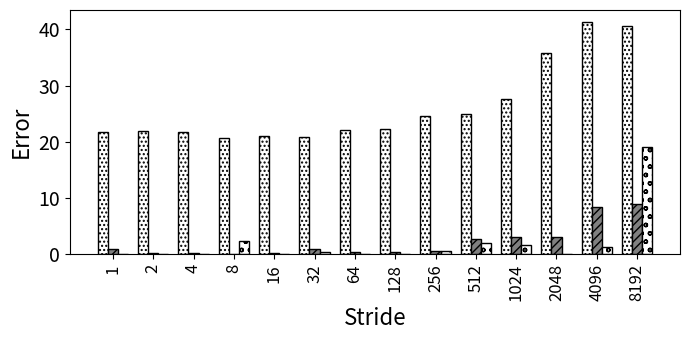

The matplotlib source for this figure:
import random
import matplotlib
import matplotlib.pyplot as plt
from matplotlib import style

import numpy as np
import matplotlib.patches as mpatches

#plt.rcdefaults()
fig, ax = plt.subplots()

fig.set_size_inches(7, 3.5)


#stride = ['stride-1', 'stride-2', 'stride-4', 'stride-8', 'stride-16', 'stride-32', 'stride-64', 'stride-128', 'stride-256', 'stride-512', 'stride-1024', 'stride-2048', 'stride-4096', 'stride-8192']
stride = ['1', '2', '4', '8', '16', '32', '64', '128', '256', '512', '1024', '2048', '4096', '8192']

bwell=[21.7536203034958, 21.8884254268798, 21.7842208112791, 20.6854301673284, 20.9884409249536, 20.8433914997201, 22.0610791734733, 22.3587052661916, 24.5183667948445, 25.0110383751512, 27.6405972139893, 35.8411076801787, 41.3616848805092, 40.5115436159844]
slake=[0.961387618113449, 0.207886929947533, 0.321840840294856, 0.133501535147814, 0.264418972420319, 0.972730900402114, 0.391421868625051, 0.385706544260623, 0.688980131440121, 2.76671479066063, 3.18603152572618, 3.17643267896094, 8.35562124624625, 8.93673069750093]
clake=[0.0706899353703456, 0.0985427973846598, 0.0631598665077397, 2.46422359169073, 0.0382546285699652, 0.426612248833043, 0.140998525924502, 0.120464943419923, 0.584516743700995, 2.06281190395318, 1.68289254477301, 0.129447349533477, 1.31745149555376, 19.0783476963871]

def average(lst):
    return sum(lst) / len(lst)

print("accurcy")
print("Broadwell showed {:.1f}".format((100-average(bwell)))+"\% accuracy, Sky Lake showed {:.1f}".format((100-average(slake)))+"\% accuracy, and Cascade Lake showed {:.1f}".format((100-average(slake)))+"\% accuracy")


barwidth=.25
# Set position of bar on X axis
r1 = np.arange(len(bwell))
r2 = [x + barwidth for x in r1]
r3 = [x + barwidth for x in r2]


x_pos = np.arange(len(stride))  # the label locations
#ax.barh(x_pos, read, hatch='....', color='white', edgecolor='black')
#rects1 = plt.bar(x, traffic, .8, hatch='....', color='white', edgecolor='black')
plt.bar(r1, bwell, width=barwidth, hatch='....', color='white', edgecolor='black', label='Broadwell')
plt.bar(r2, slake, width=barwidth, hatch='////', color='grey', edgecolor='black', label='Sky Lake')
plt.bar(r3, clake, width=barwidth, hatch='oo', color='white', edgecolor='black', label='Cascade Lake')

#plt.legend(handlelength=3, fontsize=12)

#plt.legend(loc="upper right", fontsize=12)


ax.set_ylabel('Error', fontsize=16)
ax.set_xlabel('Stride', fontsize=16)


#plt.title('', fontsize=18)
#ax.set_xticks(x_pos)

plt.yticks(fontsize=14)
#plt.yticks(np.arange(0, 100, 10), fontsize=14)
#ax.get_yaxis().get_major_formatter().set_scientific(False)

plt.xticks([r + barwidth for r in range(len(bwell))], stride, fontsize=12, rotation=90)

#plt.xticks(rotation=90, fontsize=14)
#ax.set_xticklabels(stride, fontsize=12)

#ax.invert_yaxis()
plt.tight_layout()

plt.show()
fig.savefig('5_init_nonp.png', dpi=100)

# Example data
